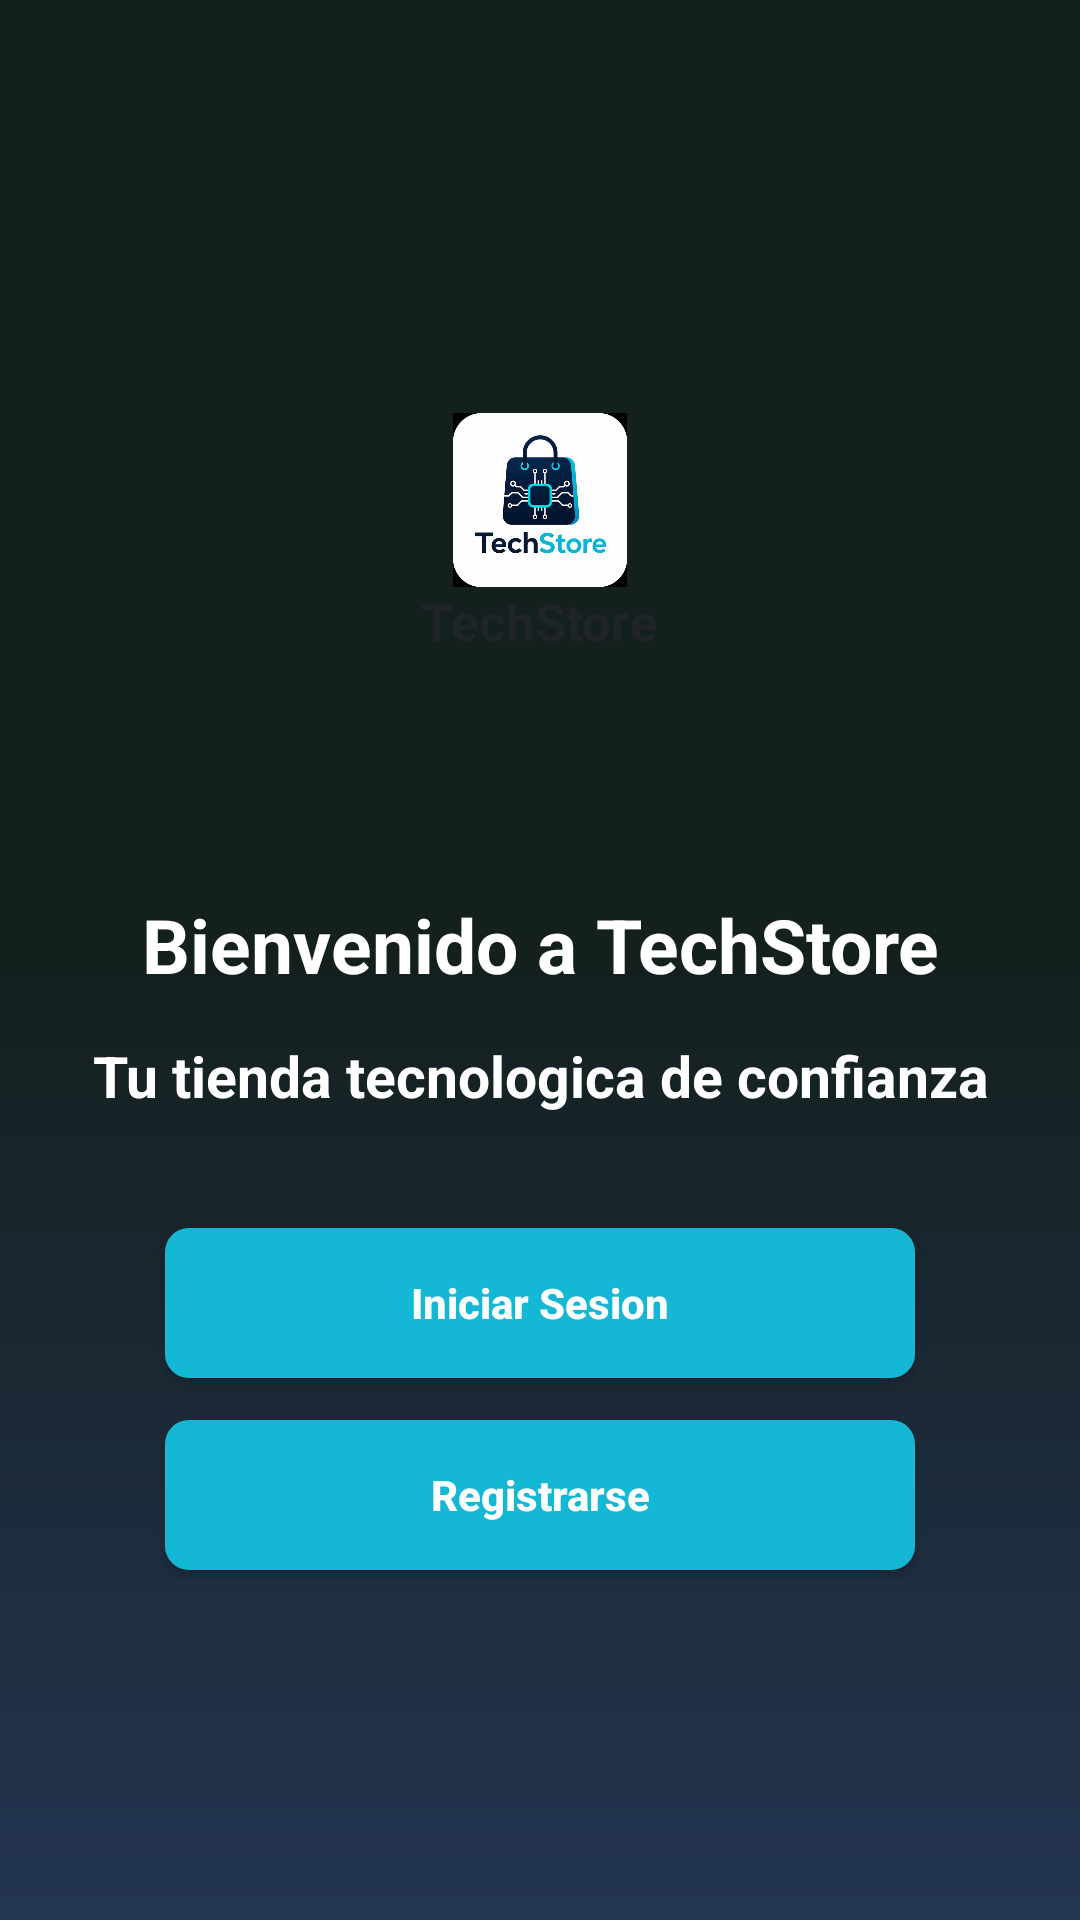

Produce the Android XML layout that renders to this screen, including the resource entries it uses.
<!-- AndroidManifest.xml: application theme Theme.TechStore -->
<!-- res/layout/activity_bienvenida.xml -->
﻿<?xml version="1.0" encoding="utf-8"?>
<LinearLayout xmlns:android="http://schemas.android.com/apk/res/android"
    android:id="@+id/main"
    android:layout_width="match_parent"
    android:layout_height="match_parent"
    android:background="@drawable/tech_auth_background"
    android:gravity="center_horizontal"
    android:orientation="vertical"
    android:padding="28dp">

    <LinearLayout
        android:layout_width="124dp"
        android:layout_height="124dp"
        android:layout_marginTop="88dp"
        android:background="@drawable/tech_logo_card"
        android:gravity="center"
        android:orientation="vertical">

        <ImageView
            android:layout_width="58dp"
            android:layout_height="58dp"
            android:contentDescription="@string/logo_techstore"
            android:src="@drawable/logo" />

        <TextView
            android:layout_width="wrap_content"
            android:layout_height="wrap_content"
            android:text="@string/techstore"
            android:textColor="@color/tech_text"
            android:textSize="17sp"
            android:textStyle="bold" />
    </LinearLayout>

    <TextView
        android:layout_width="match_parent"
        android:layout_height="wrap_content"
        android:layout_marginTop="58dp"
        android:gravity="center"
        android:text="@string/welcome_title"
        android:textColor="@android:color/white"
        android:textSize="25sp"
        android:textStyle="bold" />

    <TextView
        android:layout_width="match_parent"
        android:layout_height="wrap_content"
        android:layout_marginTop="14dp"
        android:gravity="center"
        android:text="@string/welcome_subtitle"
        android:textColor="@android:color/white"
        android:textSize="19sp"
        android:textStyle="bold" />

    <Button
        android:id="@+id/btnLogin"
        android:layout_width="250dp"
        android:layout_height="50dp"
        android:layout_marginTop="38dp"
        android:background="@drawable/tech_button_accent"
        android:text="@string/login"
        android:textAllCaps="false"
        android:textColor="@android:color/white"
        android:textStyle="bold" />

    <Button
        android:id="@+id/btnRegister"
        android:layout_width="250dp"
        android:layout_height="50dp"
        android:layout_marginTop="14dp"
        android:background="@drawable/tech_button_accent"
        android:text="@string/register"
        android:textAllCaps="false"
        android:textColor="@android:color/white"
        android:textStyle="bold" />

</LinearLayout>
<!-- resources referenced by this layout -->
<resources>
  <color name="tech_text">#202428</color>
  <!-- drawable logo: png bitmap (drawable, 231771 bytes) -->
  <!-- drawable tech_auth_background (drawable) -->
  ﻿<?xml version="1.0" encoding="utf-8"?>
  <shape xmlns:android="http://schemas.android.com/apk/res/android">
      <gradient
          android:angle="270"
          android:startColor="@color/tech_navy_dark"
          android:centerColor="@color/tech_navy_dark"
          android:endColor="@color/tech_navy_panel" />
  </shape>
  <!-- drawable tech_button_accent (drawable) -->
  <?xml version="1.0" encoding="utf-8"?>
  <shape xmlns:android="http://schemas.android.com/apk/res/android">
      <solid android:color="@color/tech_blue" />
      <corners android:radius="8dp" />
  </shape>
  <string name="login">Iniciar Sesion</string>
  <string name="logo_techstore">Logo TechStore</string>
  <string name="register">Registrarse</string>
  <string name="techstore">TechStore</string>
  <string name="welcome_subtitle">Tu tienda tecnologica de confianza</string>
  <string name="welcome_title">Bienvenido a TechStore</string>
  <style name="Theme.TechStore" parent="Base.Theme.TechStore" />
  <color name="tech_navy_dark">#14201E</color>
  <color name="tech_navy_panel">#243552</color>
  <color name="tech_blue">#14B8D4</color>
  <style name="Base.Theme.TechStore" parent="Theme.Material3.DayNight.NoActionBar">
          
          
      </style>
</resources>
